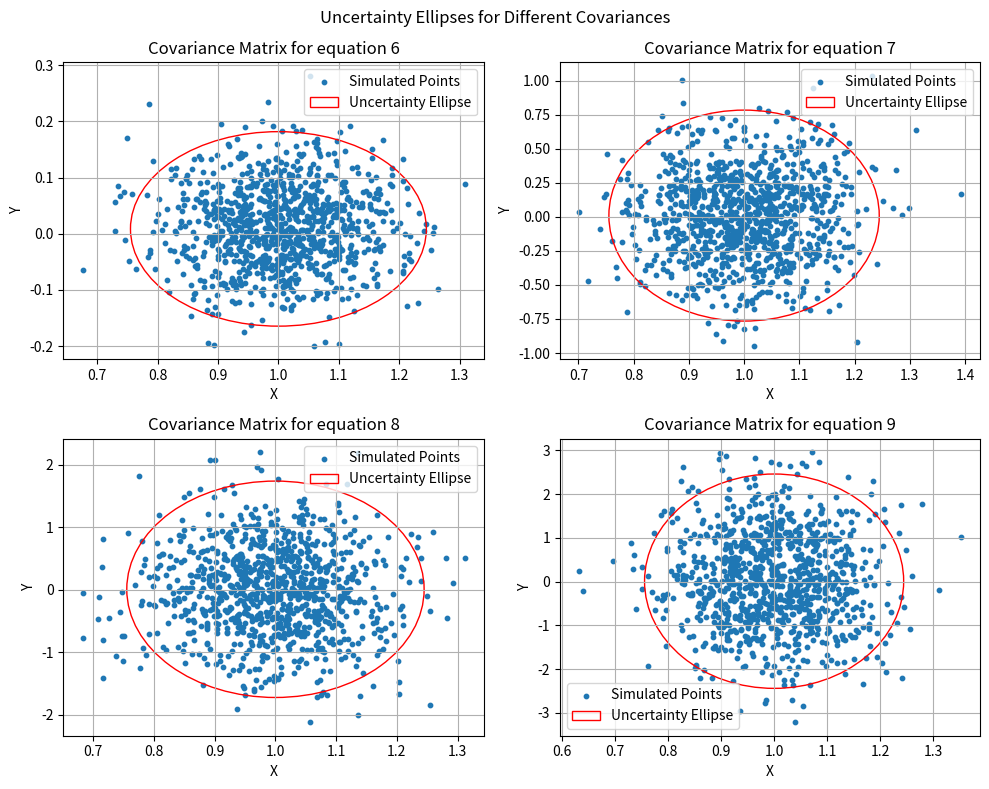

This figure's Python source:
import numpy as np
import matplotlib.pyplot as plt
from matplotlib.patches import Ellipse
# Define parameters
np.random.seed(42)
mean = np.array([1, np.radians(0.5)])  # Convert degrees to radians
covariances = [
    np.array([[0.01, 0], [0, 0.005]]),
    np.array([[0.01, 0], [0, 0.1]]),
    np.array([[0.01, 0], [0, 0.5]]),
    np.array([[0.01, 0], [0, 1]])
]
# Create a figure with subplots
fig, axs = plt.subplots(2, 2, figsize=(10, 8))
fig.suptitle('Uncertainty Ellipses for Different Covariances')
# Loop through each covariance matrix
for i, cov in enumerate(covariances):
    # Monte Carlo simulation
    num_samples = 1000
    samples = np.random.multivariate_normal(mean, cov, num_samples)
    # Create scatter plot on the current subplot
    ax = axs[i // 2, i % 2]
    ax.scatter(samples[:, 0], samples[:, 1], s=10, label='Simulated Points')
    # Calculate and overlay uncertainty ellipse
    s = np.sqrt(5.991)
    eigvals, eigvecs = np.linalg.eig(cov)
    angle = np.degrees(np.arctan2(eigvecs[1, 0], eigvecs[0, 0]))
    ellipse = Ellipse(mean, 2 * s * np.sqrt(eigvals[0]), 2 * s * np.sqrt(eigvals[1]),
                      angle=angle, edgecolor='r', facecolor='none', label='Uncertainty Ellipse')
    ax.add_patch(ellipse)
    # Add labels, legend, etc.
    ax.set_xlabel('X')
    ax.set_ylabel('Y')
    ax.set_title(f'Covariance Matrix for equation {i+6}')
    ax.legend()
    ax.grid()
# Adjust layout and show the plot
plt.tight_layout()
plt.show()
